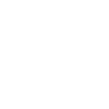
t = 0.00 s
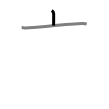
t = 1.50 s
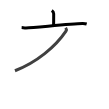
t = 2.75 s
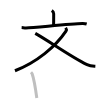
t = 4.25 s
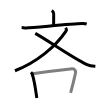
t = 5.50 s
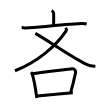
t = 7.00 s

The animated SVG that drew these frames (rendered in a browser with its animation timeline set to each time). Animation: 7 SMIL elements (animate=7); one cycle of 7.00 s.

<svg width="109px" height="109px" viewBox="0 0 px 109px" xmlns="http://www.w3.org/2000/svg" xmlns:xlink="http://www.w3.org/1999/xlink" xml:space="preserve" version="1.1"  baseProfile="full">
<path d="M51.78,10.5c0.72,0.47,1.9,2.27,1.9,3.2c0,3.68-0.02,9.28-0.1,11.92" style="fill:none;stroke:black;stroke-width:3;opacity:0">
  <animate attributeType="CSS" attributeName="opacity" from="0" to="1" begin="0s" dur="1s" repeatCount="0" fill="freeze" />
</path>
<path d="M21.65,27.6c1.13,0.07,3.25,0.4,4.36,0.36c9.2-0.34,44.43-4.18,56.48-4.37c1.86-0.03,2.81,0.03,4.2,0.46" style="fill:none;stroke:black;stroke-width:3;opacity:0">
  <animate attributeType="CSS" attributeName="opacity" from="0" to="1" begin="1s" dur="1s" repeatCount="0" fill="freeze" />
</path>
<path d="M65.64,27.74c0.64,0.96,1.42,1.74,0.32,3.39c-10.46,15.62-29.21,31.12-51,39.62" style="fill:none;stroke:black;stroke-width:3;opacity:0">
  <animate attributeType="CSS" attributeName="opacity" from="0" to="1" begin="2s" dur="1s" repeatCount="0" fill="freeze" />
</path>
<path d="M35.27,33.32c14.32,7.97,34.79,23.01,51.77,31.32c3.19,1.57,5.55,1.54,8.32,1.68" style="fill:none;stroke:black;stroke-width:3;opacity:0">
  <animate attributeType="CSS" attributeName="opacity" from="0" to="1" begin="3s" dur="1s" repeatCount="0" fill="freeze" />
</path>
<path d="M30.98,72.27c0.47,0.46,0.95,0.84,1.15,1.42c1.63,4.55,3.57,16.1,4.68,24.28" style="fill:none;stroke:black;stroke-width:3;opacity:0">
  <animate attributeType="CSS" attributeName="opacity" from="0" to="1" begin="4s" dur="1s" repeatCount="0" fill="freeze" />
</path>
<path d="M32.4,73.83c11.48-1.91,34.13-4.42,40.05-5.06c2.17-0.23,3.47,2.37,3.16,3.76c-1.28,5.73-2.61,11.72-5,20.43" style="fill:none;stroke:black;stroke-width:3;opacity:0">
  <animate attributeType="CSS" attributeName="opacity" from="0" to="1" begin="5s" dur="1s" repeatCount="0" fill="freeze" />
</path>
<path d="M37.28,95.95c6.95-0.73,26.67-2.55,35.49-3.28" style="fill:none;stroke:black;stroke-width:3;opacity:0">
  <animate attributeType="CSS" attributeName="opacity" from="0" to="1" begin="6s" dur="1s" repeatCount="0" fill="freeze" />
</path>
</svg>
